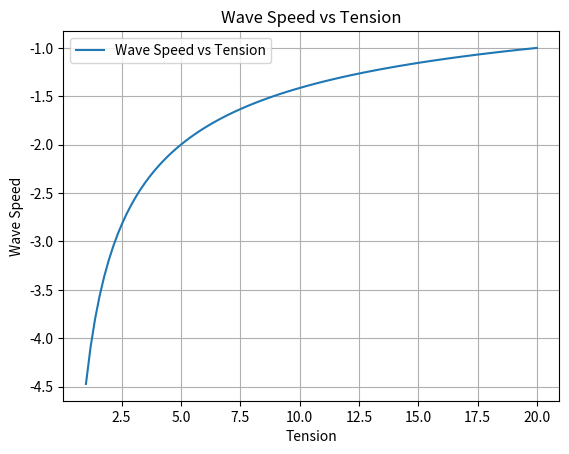

The matplotlib source for this figure:
import numpy as np
import matplotlib.pyplot as plt
from matplotlib.animation import FuncAnimation
import sympy as sp

# Constants and Variables
FT = sp.symbols('FT')  # Tension in the string
mu = sp.symbols('mu')  # Linear density
v = sp.symbols('v')    # Wave speed

# Derive the Equation for Wave Speed
equation = sp.Eq(1 / v**2, mu * FT)
wave_speed_equation = sp.solve(equation, v)[0]

# Define values for linear density
linear_density_value = 0.05

# Visualization
tension_range = np.linspace(1, 20, 100)  # Range of tension values
wave_speed_values = [wave_speed_equation.subs([(FT, T), (mu, linear_density_value)]) for T in tension_range]

fig, ax = plt.subplots()
line, = ax.plot(tension_range, wave_speed_values, label='Wave Speed vs Tension')
ax.set_xlabel('Tension')
ax.set_ylabel('Wave Speed')
ax.set_title('Wave Speed vs Tension')
ax.legend()
ax.grid()

# Animation function
def animate(frame):
    line.set_data(tension_range[:frame], wave_speed_values[:frame])

# Create animation
ani = FuncAnimation(fig, animate, frames=len(tension_range), interval=100, blit=False)

# Show animation
plt.show()
